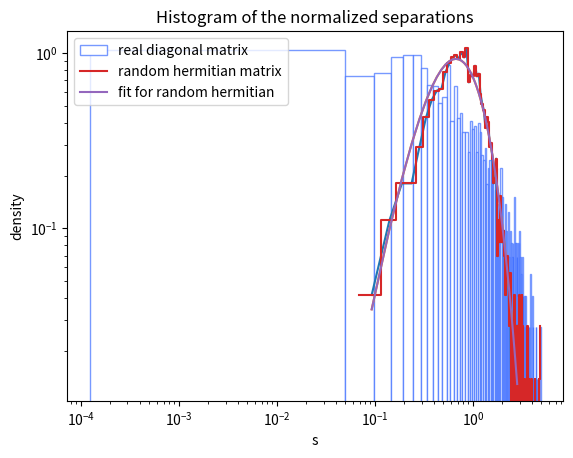

Write Python code to recreate this figure.
import numpy as np
from scipy import linalg, stats, optimize
import matplotlib.pyplot as plt

N = 1500 #matrix size

# generate matrix
A = np.random.uniform(-1, 1, size=(N,N)) + 1.j * np.random.uniform(-1, 1, size=(N,N))

# make hermitian
for i in range(1,N):
    for j in range(i+1,N):
        A[i][j]=0

A += A.conj().T

for i in range(N):
    A[i][i] /= 2

# find eigenvalues
eigenvals, _ = linalg.eig(A) ## the second element is the eigenvector list

# find spacings
s = np.diff(sorted(eigenvals.real))

# normalize spacings
s = s / s.mean()
s = s[s<5] # cut higher values, to have better results from the binning

# calculate the values and the bin extrema
vals, breaks = np.histogram(s, bins=100, density=True)

# to plot them manually afterwards
plotbreaks = []
plotvals = []

for i in breaks:
    plotbreaks.append(i)
    plotbreaks.append(i)

for i in vals:
    plotvals.append(i)
    plotvals.append(i)

del plotbreaks[0]
del plotbreaks[-1]


# fit with ax^alpha * exp(bx^beta) -> log(y) = log(a) + alpha log(x) + b exp(beta log(x))
x=(breaks[1:]+breaks[:-1])/2 # center point of the bin
y=np.copy(vals) # we don't touch the vals array in case we need it later
y[y==0]=min(y[y!=0]) #remove 0s to work in log-log scale without errors

# cut out the tail of the distribution from the last point in which there are two consecutive bins 
## with more than two counts
last = None
for i in reversed(range(len(y))):
    if y[i]>2*min(y) and y[i-1]>2*min(y):
        last=i+1
        break

x=x[:last]
y=y[:last]

# function to be fitted     ## first parameter is log(a)
def func(lx, la,alpha,b,beta):
    return la+alpha*lx+b*np.exp(beta*lx)


## first generic approximation, found manually
#plt.plot(np.log(x), np.log(y))
#yplot=np.exp(func(np.log(x),3, 2.5, -3, 1))
#plt.plot(np.log(x),np.log(yplot))
#plt.title("first approx")
#plt.show()

# optimizazion of the parameters; pcov is the covariance matrix
popt, pcov = optimize.curve_fit(func, np.log(x), np.log(y), p0=(3, 2.5, -3, 1)) 
print(popt)

# compute the function's values using the optimal parameters
yplot=np.exp(func(np.log(x), *popt))
yplot/= np.sum(yplot)*(x[1]-x[0]) #normalize

# plot
plt.plot(x, y)
plt.plot(x,yplot)
plt.yscale("log")
plt.xscale("log")
plt.xlabel("s")
plt.ylabel("density")
plt.title("Fit in log-log scale")
plt.show()


eig_b = np.random.uniform(-1,1,size=N)
s_b = np.diff(sorted(eig_b))
s_b /= s_b.mean()
s_b = s_b[s_b<5]

plt.hist(s_b, bins=100, density=True, facecolor="white", edgecolor="#3366ffaa", label="real diagonal matrix")
plt.plot(plotbreaks, plotvals, marker=None, linestyle="solid", label="random hermitian matrix")
plt.plot(x, yplot, label="fit for random hermitian")
plt.title("Histogram of the normalized separations")
plt.xlabel("s")
plt.ylabel("density")
plt.legend()
plt.show()
